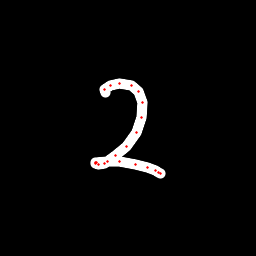

Data behind this chart, as committed beside it:
x, y, hover, eod
105.4, 92.21, 0.0, 0.0
105, 89.37, 0.0, 0.0
110.2, 85.73, 0.0, 0.0
119.2, 83.03, 0.0, 0.0
131, 85.56, 0.0, 0.0
138.1, 91.44, 0.0, 0.0
142.3, 102.7, 0.0, 0.0
141.7, 117.1, 0.0, 0.0
136.1, 132.8, 0.0, 0.0
126.7, 146.3, 0.0, 0.0
115.5, 155.9, 0.0, 0.0
104.2, 163, 0.0, 0.0
98.16, 164.1, 0.0, 0.0
95.62, 163.4, 0.0, 0.0
95.77, 162.7, 0.0, 0.0
96.88, 162.7, 0.0, 0.0
107.2, 161.2, 0.0, 0.0
119.9, 161.4, 0.0, 0.0
135.1, 164.4, 0.0, 0.0
147.9, 167.9, 0.0, 0.0
155.6, 170.6, 0.0, 0.0
158.7, 172.8, 0.0, 0.0
160.5, 173.4, 0.0, 1.0
